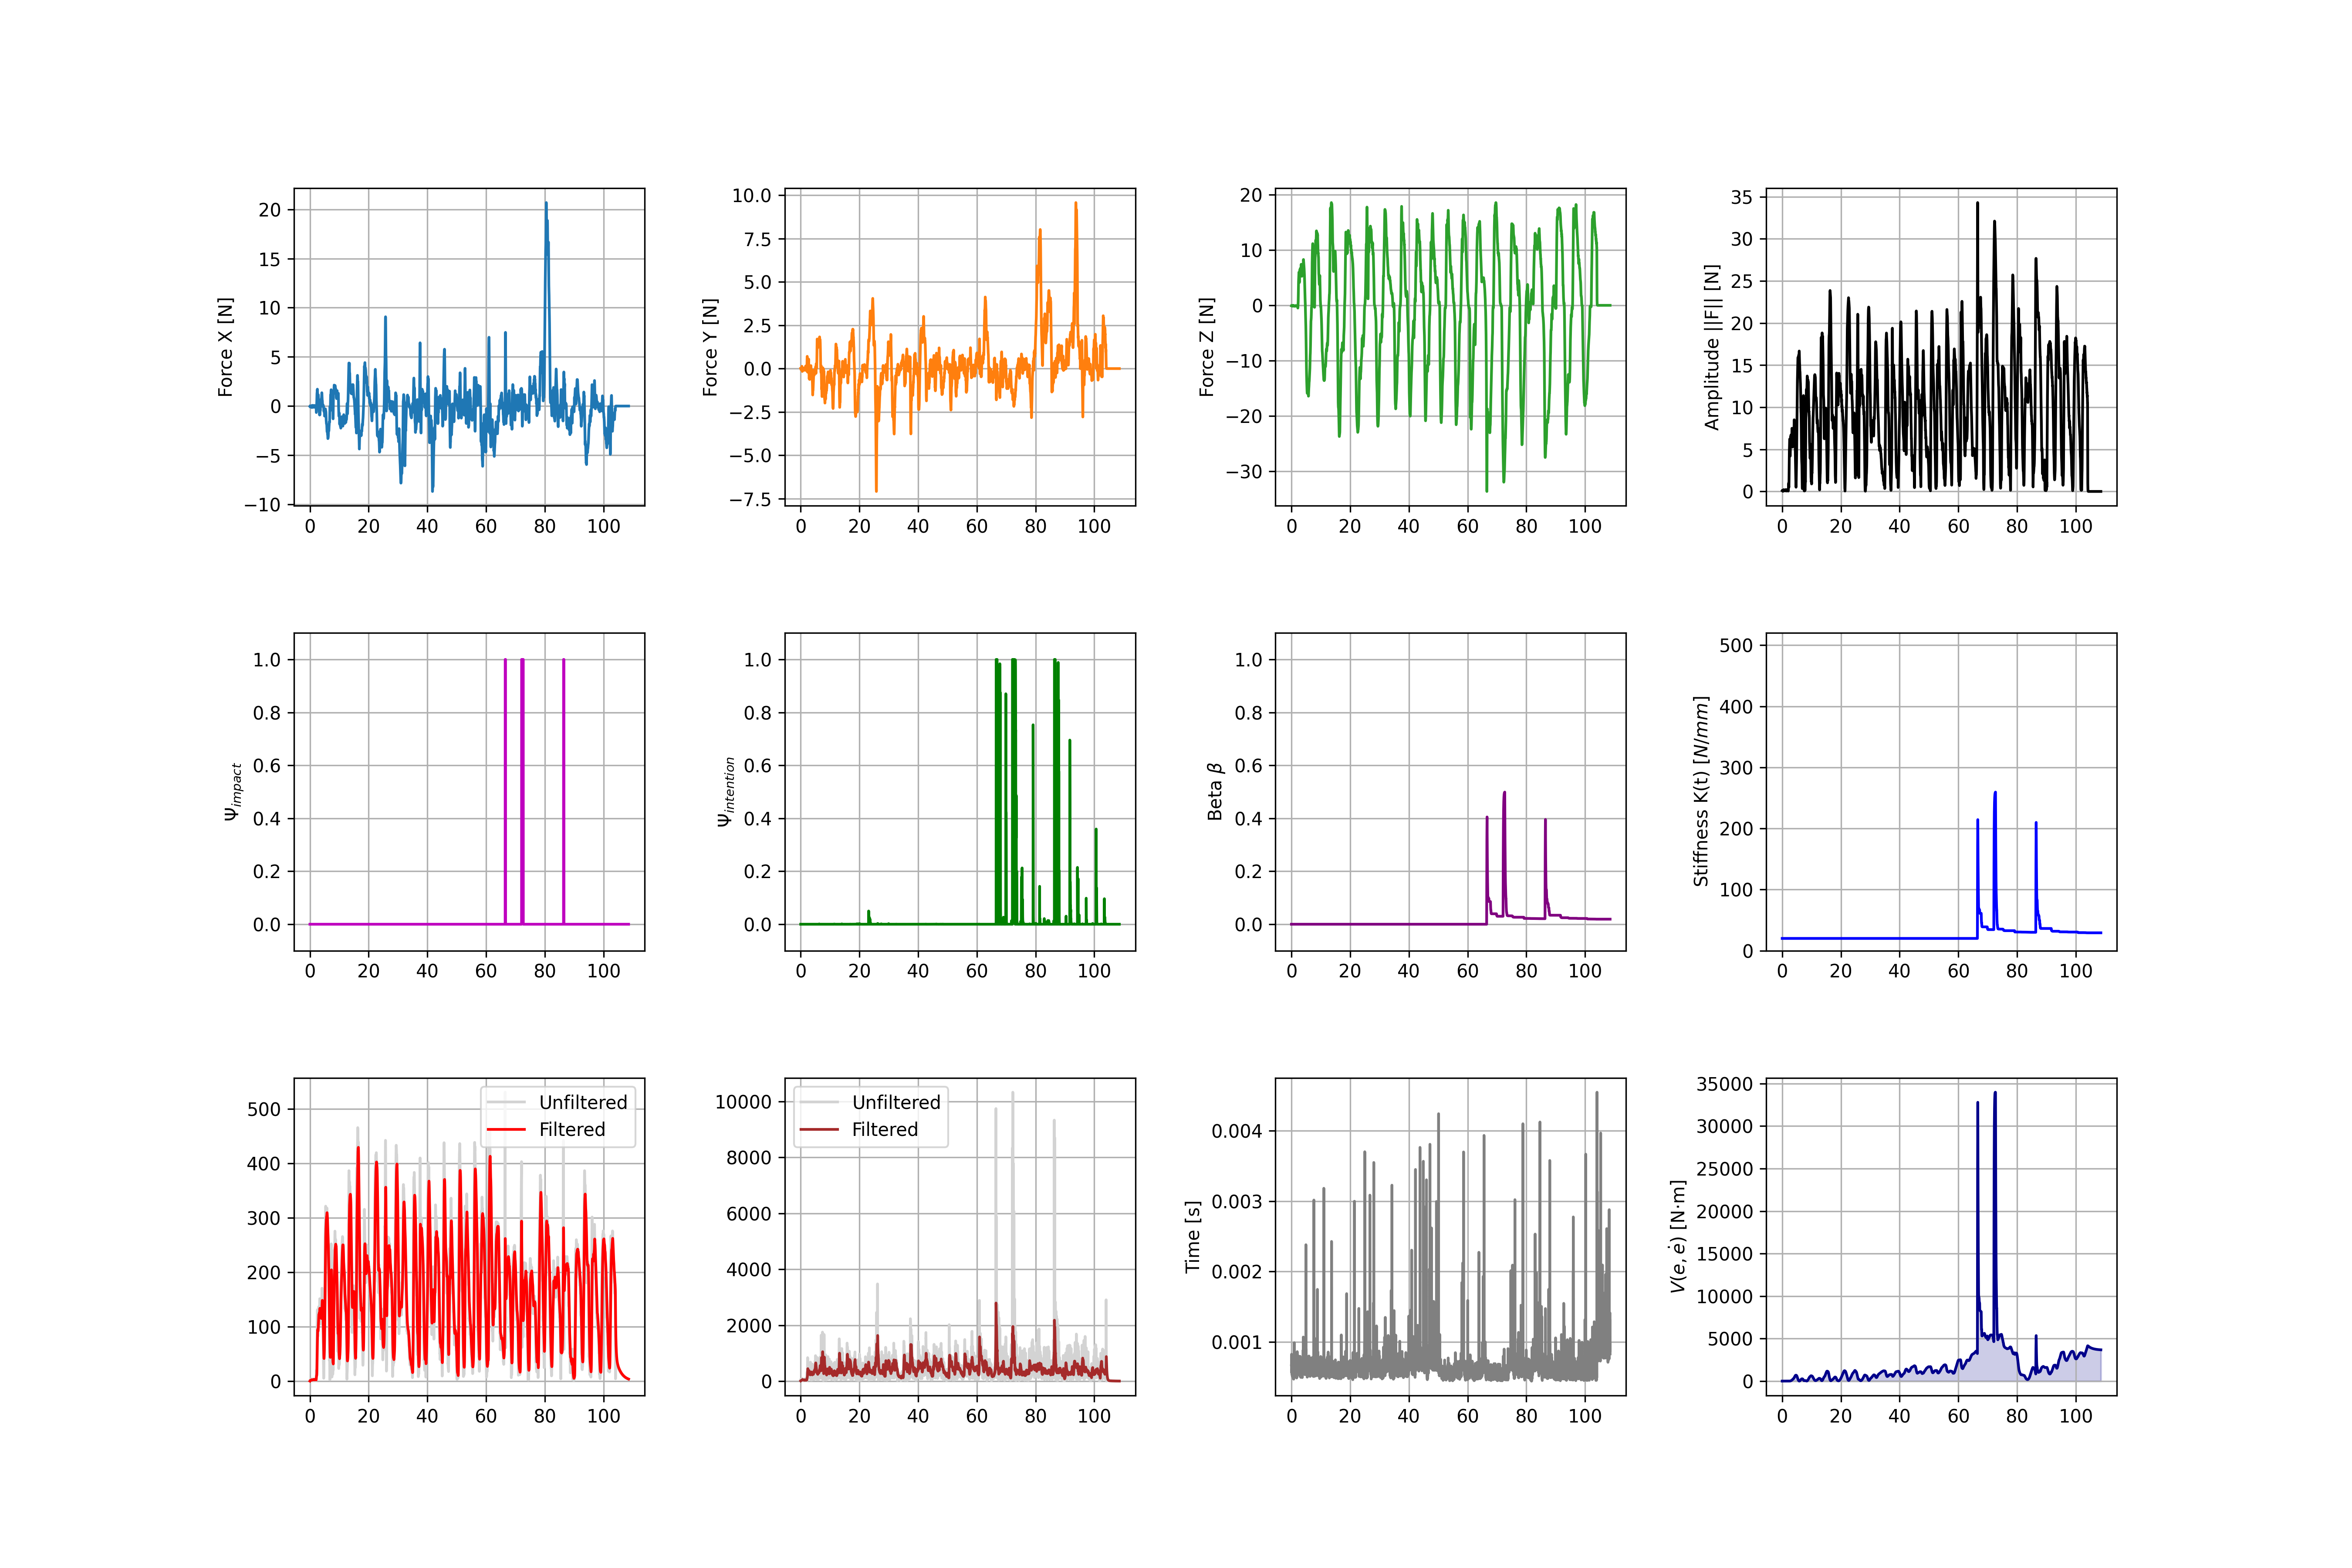

The data file committed next to this chart (first rows):
Index, Time_s, Fx, Fy, Fz, F_Amp, Psi_Imp, Psi_Int, Beta, K_Stiffness, Vel_Raw, Vel_Filt, Acc_Raw, Acc_Filt, Lyapunov_V_Nmm, Loop_Duration_s, q1, q2, q3, q4, q5, tau1, tau2, tau3
0, 0.0000, -0.0250, 0.0102, -0.0963, 0.1000, 0.0000, 0.0000, 0.0000, 20, 1.766, 0.2158, 39.59, 8.318, 0.0000, 0.000677, 41.75, -29.2, -41.74, 70.93, 41.75, -0.0000, -6.333, -11.33
1, 0.0100, -0.0269, 0.0022, -0.1031, 0.1066, 0.0000, 0.0000, 0.0000, 20, 2.026, 0.3082, 30.73, 9.794, 0.0000, 0.000679, 41.75, -29.2, -41.74, 70.93, 41.75, -0.0000, -6.333, -11.33
2, 0.0200, -0.0261, -0.0085, -0.1009, 0.1045, 0.0000, 0.0000, 0.0000, 20, 2.143, 0.4060, 21.62, 10.7, 0.0001, 0.000702, 41.75, -29.2, -41.74, 70.93, 41.75, -0.0000, -6.333, -11.33
3, 0.0300, -0.0311, -0.0219, -0.0992, 0.1063, 0.0000, 0.0000, 0.0000, 20, 2.216, 0.5035, 24.69, 11.38, 0.0001, 0.000646, 41.75, -29.2, -41.74, 70.93, 41.75, -0.0000, -6.333, -11.33
4, 0.0400, -0.0405, -0.0285, -0.0994, 0.1110, 0.0000, 0.0000, 0.0000, 20, 2.303, 0.6001, 23.66, 12.08, 0.0002, 0.000700, 41.75, -29.2, -41.74, 70.93, 41.75, -0.0000, -6.333, -11.33
5, 0.0500, -0.0552, -0.0303, -0.0958, 0.1146, 0.0000, 0.0000, 0.0000, 20, 2.381, 0.6959, 25.43, 12.77, 0.0002, 0.000822, 41.75, -29.2, -41.74, 70.93, 41.75, -0.0000, -6.333, -11.33
6, 0.0600, -0.0729, -0.0310, -0.0903, 0.1201, 0.0000, 0.0000, 0.0000, 20, 2.468, 0.7910, 31.54, 13.63, 0.0003, 0.000756, 41.75, -29.2, -41.74, 70.93, 41.75, -0.0000, -6.333, -11.33
7, 0.0700, -0.0832, -0.0245, -0.0867, 0.1226, 0.0000, 0.0000, 0.0000, 20, 2.543, 0.8853, 27.82, 14.52, 0.0004, 0.000598, 41.75, -29.2, -41.74, 70.93, 41.75, -0.0000, -6.333, -11.33
8, 0.0800, -0.0833, -0.0069, -0.0882, 0.1215, 0.0000, 0.0000, 0.0000, 20, 2.57, 0.9772, 24.14, 15.15, 0.0005, 0.000608, 41.75, -29.2, -41.74, 70.93, 41.75, -0.0000, -6.333, -11.33
9, 0.0900, -0.0808, 0.0088, -0.0945, 0.1247, 0.0000, 0.0000, 0.0000, 20, 2.608, 1.066, 27.21, 15.73, 0.0006, 0.000587, 41.75, -29.2, -41.74, 70.93, 41.75, -0.0000, -6.333, -11.33
10, 0.1000, -0.0738, 0.0146, -0.1001, 0.1252, 0.0000, 0.0000, 0.0000, 20, 2.634, 1.151, 22.16, 16.22, 0.0008, 0.000603, 41.75, -29.2, -41.74, 70.93, 41.75, -0.0000, -6.333, -11.33
11, 0.1100, -0.0555, 0.0201, -0.0998, 0.1159, 0.0000, 0.0000, 0.0000, 20, 2.545, 1.23, 27.18, 16.68, 0.0009, 0.000552, 41.75, -29.2, -41.74, 70.93, 41.75, -0.0000, -6.333, -11.33
12, 0.1200, -0.0321, 0.0271, -0.0928, 0.1019, 0.0000, 0.0000, 0.0000, 20, 2.336, 1.297, 39.3, 17.59, 0.0011, 0.000623, 41.75, -29.2, -41.74, 70.93, 41.75, -0.0000, -6.333, -11.33
13, 0.1300, -0.0082, 0.0301, -0.0795, 0.0854, 0.0000, 0.0000, 0.0000, 20, 2.037, 1.346, 48.23, 19.03, 0.0012, 0.000612, 41.75, -29.2, -41.74, 70.93, 41.75, -0.0000, -6.333, -11.33
14, 0.1400, 0.0140, 0.0276, -0.0628, 0.0700, 0.0000, 0.0000, 0.0000, 20, 1.719, 1.375, 51.99, 20.74, 0.0013, 0.000555, 41.75, -29.21, -41.75, 70.95, 41.75, -0.0000, -6.333, -11.33
15, 0.1500, 0.0206, 0.0199, -0.0536, 0.0608, 0.0000, 0.0000, 0.0000, 20, 1.477, 1.387, 39.74, 22.13, 0.0014, 0.000740, 41.75, -29.21, -41.75, 70.95, 41.75, -0.0000, -6.333, -11.33
16, 0.1600, 0.0036, 0.0048, -0.0514, 0.0518, 0.0000, 0.0000, 0.0000, 20, 1.278, 1.387, 23.74, 22.65, 0.0015, 0.000562, 41.75, -29.21, -41.75, 70.95, 41.75, -0.0000, -6.333, -11.33
17, 0.1700, -0.0280, -0.0205, -0.0511, 0.0618, 0.0000, 0.0000, 0.0000, 20, 1.155, 1.378, 48.16, 23.39, 0.0016, 0.000607, 41.75, -29.21, -41.75, 70.95, 41.75, -0.0000, -6.333, -11.33
18, 0.1800, -0.0634, -0.0515, -0.0553, 0.0987, 0.0000, 0.0000, 0.0000, 20, 1.439, 1.373, 73.09, 25.43, 0.0017, 0.000606, 41.75, -29.21, -41.75, 70.95, 41.75, -0.0000, -6.333, -11.33
19, 0.1900, -0.0911, -0.0679, -0.0614, 0.1291, 0.0000, 0.0000, 0.0000, 20, 1.998, 1.392, 72.06, 28.03, 0.0018, 0.000568, 41.75, -29.21, -41.75, 70.95, 41.75, -0.0000, -6.333, -11.33
20, 0.2000, -0.1000, -0.0674, -0.0673, 0.1381, 0.0000, 0.0000, 0.0000, 20, 2.431, 1.437, 47.3, 29.77, 0.0020, 0.000615, 41.75, -29.21, -41.75, 70.95, 41.75, -0.0000, -6.333, -11.33
21, 0.2100, -0.0942, -0.0639, -0.0759, 0.1368, 0.0000, 0.0000, 0.0000, 20, 2.656, 1.498, 22.63, 30.05, 0.0021, 0.000528, 41.75, -29.21, -41.75, 70.95, 41.75, -0.0000, -6.333, -11.33
22, 0.2200, -0.0869, -0.0590, -0.0886, 0.1374, 0.0000, 0.0000, 0.0000, 20, 2.773, 1.565, 19.75, 29.57, 0.0024, 0.000536, 41.75, -29.21, -41.75, 70.95, 41.75, -0.0000, -6.333, -11.33
23, 0.2300, -0.0751, -0.0450, -0.0999, 0.1329, 0.0000, 0.0000, 0.0000, 20, 2.77, 1.631, 28.49, 29.27, 0.0026, 0.000619, 41.75, -29.21, -41.75, 70.95, 41.75, -0.0000, -6.333, -11.33
24, 0.2400, -0.0588, -0.0377, -0.1066, 0.1274, 0.0000, 0.0000, 0.0000, 20, 2.7, 1.692, 33.26, 29.36, 0.0029, 0.000568, 41.75, -29.21, -41.75, 70.95, 41.75, -0.0000, -6.333, -11.33
25, 0.2500, -0.0457, -0.0444, -0.1115, 0.1285, 0.0000, 0.0000, 0.0000, 20, 2.672, 1.747, 30.03, 29.48, 0.0032, 0.000679, 41.75, -29.21, -41.75, 70.95, 41.75, -0.0000, -6.333, -11.33
26, 0.2600, -0.0301, -0.0418, -0.1063, 0.1181, 0.0000, 0.0000, 0.0000, 20, 2.55, 1.794, 30.69, 29.53, 0.0035, 0.000654, 41.75, -29.21, -41.75, 70.95, 41.75, -0.0000, -6.333, -11.33
27, 0.2700, -0.0087, -0.0234, -0.0874, 0.0909, 0.0000, 0.0000, 0.0000, 20, 2.198, 1.826, 47.09, 30.04, 0.0037, 0.000584, 41.75, -29.21, -41.75, 70.95, 41.75, -0.0000, -6.333, -11.33
28, 0.2800, 0.0020, -0.0086, -0.0631, 0.0637, 0.0000, 0.0000, 0.0000, 20, 1.73, 1.834, 54.03, 31.17, 0.0039, 0.000605, 41.75, -29.21, -41.75, 70.95, 41.75, -0.0000, -6.333, -11.33
29, 0.2900, -0.0018, -0.0039, -0.0382, 0.0384, 0.0000, 0.0000, 0.0000, 20, 1.238, 1.815, 50.44, 32.33, 0.0041, 0.000515, 41.75, -29.21, -41.75, 70.95, 41.75, -0.0000, -6.333, -11.33
30, 0.3000, -0.0103, -0.0038, -0.0163, 0.0197, 0.0000, 0.0000, 0.0000, 20, 0.7632, 1.77, 47.91, 33.26, 0.0041, 0.000508, 41.75, -29.21, -41.75, 70.95, 41.75, -0.0000, -6.333, -11.33
31, 0.3100, -0.0234, -0.0094, -0.0097, 0.0270, 0.0000, 0.0000, 0.0000, 20, 0.5065, 1.708, 35.21, 33.72, 0.0042, 0.000624, 41.75, -29.21, -41.75, 70.95, 41.75, -0.0000, -6.333, -11.33
32, 0.3200, -0.0401, -0.0217, -0.0177, 0.0489, 0.0000, 0.0000, 0.0000, 20, 0.6448, 1.645, 28.77, 33.62, 0.0043, 0.000550, 41.75, -29.21, -41.75, 70.95, 41.75, -0.0000, -6.333, -11.33
33, 0.3300, -0.0526, -0.0304, -0.0328, 0.0691, 0.0000, 0.0000, 0.0000, 20, 0.9549, 1.599, 31.4, 33.43, 0.0044, 0.000535, 41.75, -29.21, -41.75, 70.95, 41.75, -0.0000, -6.333, -11.33
34, 0.3400, -0.0577, -0.0239, -0.0544, 0.0828, 0.0000, 0.0000, 0.0000, 20, 1.295, 1.573, 39.17, 33.53, 0.0045, 0.000563, 41.78, -29.23, -41.77, 71, 41.78, 0.0021, -13.57, -16.97
35, 0.3500, -0.0627, -0.0070, -0.0756, 0.0985, 0.0000, 0.0000, 0.0000, 20, 1.621, 1.566, 45.2, 34, 0.0047, 0.000613, 41.78, -29.23, -41.77, 71, 41.78, 0.0021, -13.57, -16.97
36, 0.3600, -0.0700, 0.0104, -0.0860, 0.1114, 0.0000, 0.0000, 0.0000, 20, 1.933, 1.578, 44.15, 34.59, 0.0050, 0.000604, 41.78, -29.23, -41.77, 71, 41.78, 0.0021, -13.57, -16.97
37, 0.3700, -0.0725, 0.0312, -0.0832, 0.1147, 0.0000, 0.0000, 0.0000, 20, 2.135, 1.603, 39.66, 34.99, 0.0053, 0.000536, 41.78, -29.23, -41.77, 71, 41.78, 0.0021, -13.57, -16.97
38, 0.3800, -0.0651, 0.0610, -0.0725, 0.1150, 0.0000, 0.0000, 0.0000, 20, 2.227, 1.635, 49.3, 35.52, 0.0056, 0.000624, 41.78, -29.23, -41.77, 71, 41.78, 0.0021, -13.57, -16.97
39, 0.3900, -0.0533, 0.0880, -0.0577, 0.1179, 0.0000, 0.0000, 0.0000, 20, 2.295, 1.669, 58.07, 36.51, 0.0058, 0.000638, 41.78, -29.23, -41.77, 71, 41.78, 0.0021, -13.57, -16.97
40, 0.4000, -0.0448, 0.1091, -0.0462, 0.1267, 0.0000, 0.0000, 0.0000, 20, 2.441, 1.708, 57.18, 37.68, 0.0060, 0.000528, 41.78, -29.23, -41.77, 71, 41.78, 0.0021, -13.57, -16.97
41, 0.4100, -0.0391, 0.1273, -0.0465, 0.1411, 0.0000, 0.0000, 0.0000, 20, 2.7, 1.755, 49.56, 38.54, 0.0062, 0.000617, 41.78, -29.23, -41.77, 71, 41.78, 0.0021, -13.57, -16.97
42, 0.4200, -0.0366, 0.1324, -0.0595, 0.1497, 0.0000, 0.0000, 0.0000, 20, 2.949, 1.814, 32.49, 38.68, 0.0064, 0.000556, 41.78, -29.23, -41.77, 71, 41.78, 0.0021, -13.57, -16.97
43, 0.4300, -0.0437, 0.1170, -0.0800, 0.1484, 0.0000, 0.0000, 0.0000, 20, 3.056, 1.879, 23.85, 38.1, 0.0067, 0.000552, 41.78, -29.23, -41.77, 71, 41.78, 0.0021, -13.57, -16.97
44, 0.4400, -0.0545, 0.0964, -0.1049, 0.1526, 0.0000, 0.0000, 0.0000, 20, 3.11, 1.946, 44.54, 37.88, 0.0070, 0.000571, 41.78, -29.23, -41.77, 71, 41.78, 0.0021, -13.57, -16.97
45, 0.4500, -0.0560, 0.0807, -0.1241, 0.1583, 0.0000, 0.0000, 0.0000, 20, 3.18, 2.011, 48.97, 38.37, 0.0074, 0.000655, 41.78, -29.23, -41.77, 71, 41.78, 0.0021, -13.57, -16.97
46, 0.4600, -0.0570, 0.0629, -0.1269, 0.1527, 0.0000, 0.0000, 0.0000, 20, 3.163, 2.075, 41.74, 38.76, 0.0079, 0.000705, 41.78, -29.23, -41.77, 71, 41.78, 0.0021, -13.57, -16.97
47, 0.4700, -0.0619, 0.0376, -0.1144, 0.1354, 0.0000, 0.0000, 0.0000, 20, 2.969, 2.13, 44.81, 39, 0.0084, 0.000632, 41.78, -29.23, -41.77, 71, 41.78, 0.0021, -13.57, -16.97
48, 0.4800, -0.0631, 0.0083, -0.0924, 0.1122, 0.0000, 0.0000, 0.0000, 20, 2.604, 2.166, 58.62, 39.7, 0.0089, 0.000551, 41.78, -29.23, -41.77, 71, 41.78, 0.0021, -13.57, -16.97
49, 0.4900, -0.0657, -0.0234, -0.0667, 0.0965, 0.0000, 0.0000, 0.0000, 20, 2.19, 2.179, 72.86, 41.14, 0.0093, 0.000524, 41.78, -29.23, -41.77, 71, 41.78, 0.0021, -13.57, -16.97
50, 0.5000, -0.0715, -0.0646, -0.0500, 0.1086, 0.0000, 0.0000, 0.0000, 20, 2.026, 2.175, 84.94, 43.21, 0.0096, 0.000605, 41.78, -29.23, -41.77, 71, 41.78, 0.0021, -13.57, -16.97
51, 0.5100, -0.0763, -0.1085, -0.0495, 0.1416, 0.0000, 0.0000, 0.0000, 20, 2.346, 2.175, 88.69, 45.61, 0.0100, 0.000517, 41.78, -29.23, -41.77, 71, 41.78, 0.0021, -13.57, -16.97
52, 0.5200, -0.0823, -0.1360, -0.0604, 0.1701, 0.0000, 0.0000, 0.0000, 20, 2.911, 2.2, 75.26, 47.61, 0.0103, 0.000574, 41.78, -29.23, -41.77, 71, 41.78, 0.0021, -13.57, -16.97
53, 0.5300, -0.0905, -0.1512, -0.0781, 0.1927, 0.0000, 0.0000, 0.0000, 20, 3.475, 2.255, 59.91, 48.71, 0.0107, 0.000533, 41.78, -29.23, -41.77, 71, 41.78, 0.0021, -13.57, -16.97
54, 0.5400, -0.0964, -0.1622, -0.0944, 0.2110, 0.0000, 0.0000, 0.0000, 20, 3.998, 2.336, 53.9, 49.16, 0.0112, 0.000538, 41.79, -29.28, -41.79, 71.06, 41.79, -0.0059, -13.56, -18.15
55, 0.5500, -0.0992, -0.1566, -0.0986, 0.2100, 0.0000, 0.0000, 0.0000, 20, 4.267, 2.435, 29.09, 48.74, 0.0118, 0.000523, 41.79, -29.28, -41.79, 71.06, 41.79, -0.0059, -13.56, -18.15
56, 0.5600, -0.0910, -0.1352, -0.0913, 0.1868, 0.0000, 0.0000, 0.0000, 20, 4.175, 2.533, 13.94, 47.24, 0.0124, 0.000526, 41.79, -29.28, -41.79, 71.06, 41.79, -0.0059, -13.56, -18.15
57, 0.5700, -0.0678, -0.1128, -0.0781, 0.1530, 0.0000, 0.0000, 0.0000, 20, 3.778, 2.613, 40.71, 46.15, 0.0130, 0.000600, 41.79, -29.28, -41.79, 71.06, 41.79, -0.0059, -13.56, -18.15
58, 0.5800, -0.0330, -0.0925, -0.0610, 0.1156, 0.0000, 0.0000, 0.0000, 20, 3.168, 2.66, 66.04, 46.54, 0.0135, 0.000566, 41.79, -29.28, -41.79, 71.06, 41.79, -0.0059, -13.56, -18.15
59, 0.5900, 0.0044, -0.0739, -0.0420, 0.0851, 0.0000, 0.0000, 0.0000, 20, 2.48, 2.669, 82.53, 48.07, 0.0139, 0.000479, 41.79, -29.28, -41.79, 71.06, 41.79, -0.0059, -13.56, -18.15
... 10,794 more rows
